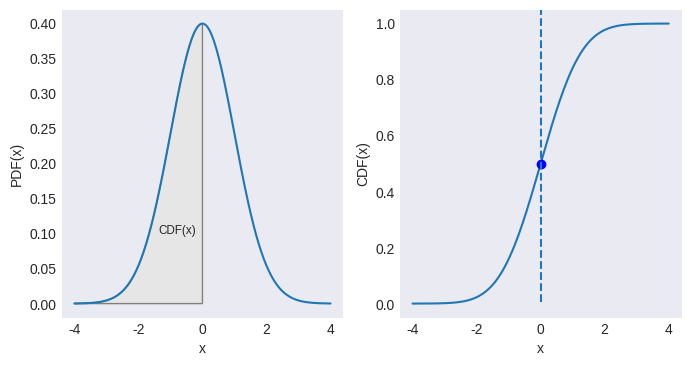

The script that saved this image: (Note: this script raises an exception after producing the figure.)
"""
[redacted]
[redacted]
"""
from os import path

import matplotlib.pyplot as plt
import numpy as np
from scipy import stats

plt.style.use("seaborn-v0_8-dark")

_, axes = plt.subplots(1, 2, figsize=(8, 4))

start, end = -4, 4
loc, scale = 0, 1
func = stats.norm(loc, scale)

x = np.linspace(start, end, 201)
y = func.pdf(x)

ix = np.linspace(start, loc)
iy = func.pdf(ix)

shade = [(start, 0), *zip(ix, iy), (loc, 0)]
polygon = plt.Polygon(shade, facecolor="0.9", edgecolor="0.5")
axes[0].plot(x, y)
axes[0].add_patch(polygon)

axes[0].text(
    0.2 * (start + loc),
    0.25 * func.pdf(loc),
    "CDF(x)",
    horizontalalignment="center",
    fontsize="small",
)
axes[0].set(xlabel="x", ylabel="PDF(x)")

y_ = func.cdf(x)
axes[1].plot(x, y_)
axes[1].plot(loc, func.cdf(loc), marker="o", color="b")

axes[1].axvline(x=0, ymin=0.05, ymax=1, ls="--")
axes[1].set(xlabel="x", ylabel="CDF(x)")

filename, extension = path.splitext(path.basename(__file__))
plt.savefig(f"../../images/dists/{filename}.png")
plt.show()
